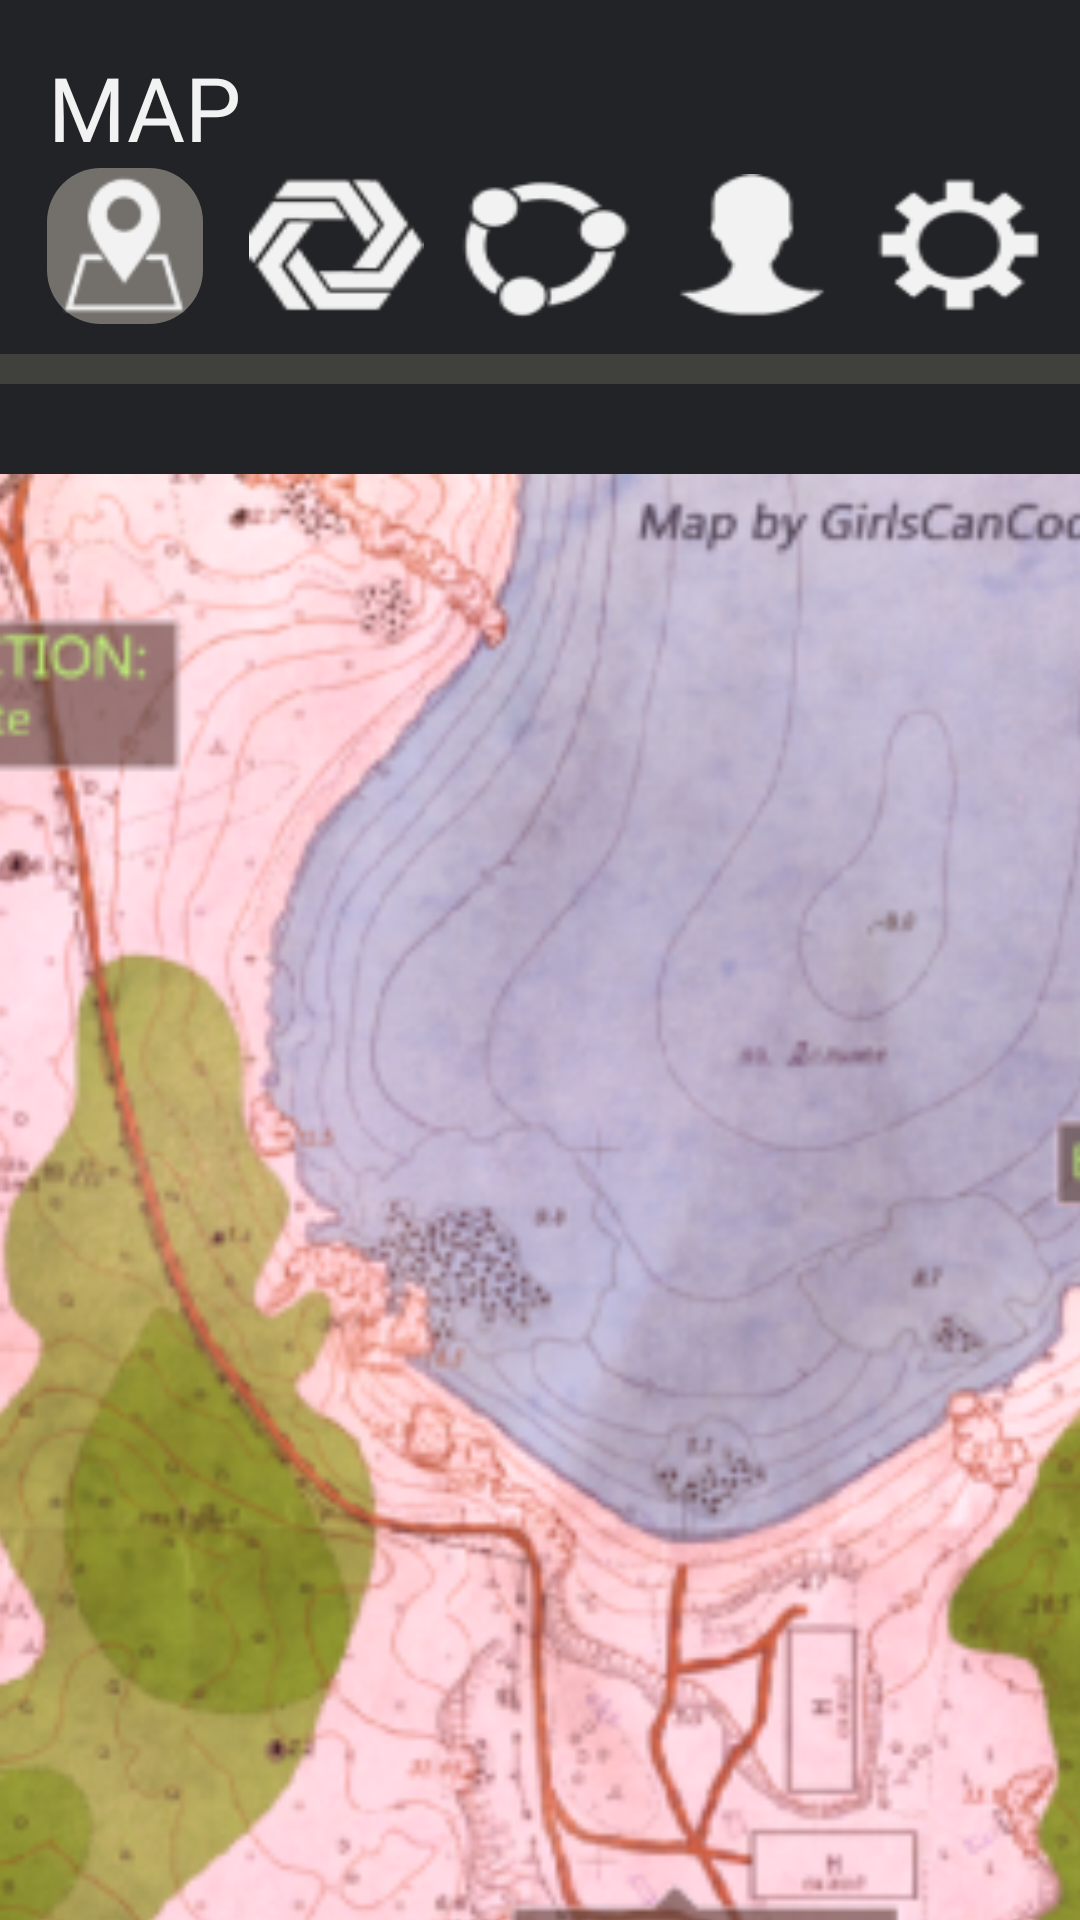

This screen was rendered from an Android layout file. Write that file and the resources it references.
<!-- AndroidManifest.xml: application theme Theme._62043258_Login_1 -->
<!-- res/layout/activity_map_page.xml -->
<?xml version="1.0" encoding="utf-8"?>
<androidx.constraintlayout.widget.ConstraintLayout xmlns:android="http://schemas.android.com/apk/res/android"
    xmlns:app="http://schemas.android.com/apk/res-auto"
    xmlns:tools="http://schemas.android.com/tools"
    android:id="@+id/main"
    android:layout_width="match_parent"
    android:layout_height="match_parent"
    android:background="#222326"
    tools:context=".MapPage">

    <LinearLayout
        android:id="@+id/linearLayout"
        android:layout_width="match_parent"
        android:layout_height="wrap_content"
        android:layout_weight="0"
        android:orientation="vertical"
        app:layout_constraintEnd_toEndOf="parent"
        app:layout_constraintStart_toStartOf="parent"
        app:layout_constraintTop_toTopOf="parent">

        <TextView
            android:id="@+id/textView2"
            android:layout_width="217dp"
            android:layout_height="40dp"
            android:layout_marginStart="16dp"
            android:layout_marginTop="16dp"
            android:layout_weight="1"
            android:ellipsize="start"
            android:fontFamily="@font/rubik_mono_one"
            android:text="MAP"
            android:textAlignment="textStart"
            android:textColor="#F2F2F2"
            android:textSize="14sp"
            app:autoSizeTextType="uniform"
            tools:textAlignment="textStart" />

        <LinearLayout
            android:layout_width="match_parent"
            android:layout_height="wrap_content"
            android:gravity="center"
            android:orientation="horizontal">


            <Space
                android:layout_width="wrap_content"
                android:layout_height="wrap_content"
                android:layout_weight="1" />

            <androidx.constraintlayout.widget.ConstraintLayout
                android:layout_width="wrap_content"
                android:layout_height="wrap_content"
                android:layout_weight="1">

                <Button
                    android:id="@+id/ft_btn1"
                    android:layout_width="48dp"
                    android:layout_height="48dp"
                    android:layout_weight="1"
                    android:background="@drawable/map"
                    android:padding="5dp"
                    android:text="A"
                    android:textColor="#00FFFFFF"
                    android:textColorLink="#FFFFFF"
                    app:layout_constraintBottom_toBottomOf="parent"
                    app:layout_constraintEnd_toEndOf="@+id/imageView4"
                    app:layout_constraintHorizontal_bias="0.44"
                    app:layout_constraintStart_toStartOf="@+id/imageView4"
                    app:layout_constraintTop_toTopOf="parent" />

                <ImageView
                    android:id="@+id/imageView4"
                    android:layout_width="52dp"
                    android:layout_height="52dp"
                    app:layout_constraintBottom_toBottomOf="parent"
                    app:layout_constraintEnd_toEndOf="parent"
                    app:layout_constraintStart_toStartOf="parent"
                    app:layout_constraintTop_toTopOf="parent"
                    app:srcCompat="@drawable/box_border" />
            </androidx.constraintlayout.widget.ConstraintLayout>

            <Space
                android:layout_width="wrap_content"
                android:layout_height="wrap_content"
                android:layout_weight="1" />

            <Button
                android:id="@+id/ft_btn2"
                android:layout_width="48dp"
                android:layout_height="48dp"
                android:layout_marginLeft="0dp"
                android:layout_weight="1"
                android:background="@drawable/hideout"
                android:text="fhj"
                android:textColor="#00FFFFFF" />

            <Space
                android:layout_width="wrap_content"
                android:layout_height="wrap_content"
                android:layout_weight="1" />

            <Button
                android:id="@+id/ft_btn3"
                android:layout_width="48dp"
                android:layout_height="48dp"
                android:layout_marginLeft="0dp"
                android:layout_weight="1"
                android:background="@drawable/communityy"
                android:padding="50dp"
                android:text="fhj"
                android:textColor="#00FFFFFF" />

            <Space
                android:layout_width="wrap_content"
                android:layout_height="wrap_content"
                android:layout_weight="1" />

            <Button
                android:id="@+id/ft_btn4"
                android:layout_width="48dp"
                android:layout_height="48dp"
                android:layout_marginLeft="0dp"
                android:layout_weight="1"
                android:background="@drawable/profine"
                android:text="fhj"
                android:textColor="#00FFFFFF" />

            <Space
                android:layout_width="wrap_content"
                android:layout_height="wrap_content"
                android:layout_weight="1" />

            <Button
                android:id="@+id/ft_btn5"
                android:layout_width="48dp"
                android:layout_height="48dp"
                android:layout_marginLeft="0dp"
                android:layout_weight="1"
                android:background="@drawable/setting"
                android:text="fhj"
                android:textColor="#00FFFFFF" />

            <Space
                android:layout_width="wrap_content"
                android:layout_height="wrap_content"
                android:layout_weight="1" />

        </LinearLayout>

        <ImageView
            android:id="@+id/imageView13"
            android:layout_width="match_parent"
            android:layout_height="10dp"
            android:layout_marginTop="10dp"
            android:layout_weight="1"
            app:srcCompat="@drawable/boxx" />

    </LinearLayout>

    <ImageView
        android:id="@+id/imageView11"
        android:layout_width="532dp"
        android:layout_height="738dp"
        android:layout_marginTop="30dp"
        app:layout_constraintEnd_toEndOf="parent"
        app:layout_constraintStart_toStartOf="parent"
        app:layout_constraintTop_toBottomOf="@+id/linearLayout"
        app:srcCompat="@drawable/image_map_resize" />

</androidx.constraintlayout.widget.ConstraintLayout>
<!-- resources referenced by this layout -->
<resources>
  <!-- drawable box_border (drawable) -->
  <?xml version="1.0" encoding="utf-8"?>
  <selector xmlns:android="http://schemas.android.com/apk/res/android">
      <item>
          <shape android:shape="rectangle">
              <solid android:color="#73706C" />
              <corners
                  android:radius="18dp"
                  />
          </shape>
      </item>
  </selector>
  <!-- drawable boxx (drawable) -->
  <?xml version="1.0" encoding="utf-8"?>
  <selector xmlns:android="http://schemas.android.com/apk/res/android">
      <item>
          <shape android:shape="rectangle">
              <solid android:color="#40403D" />
          </shape>
      </item>
  </selector>
  <!-- drawable communityy: png bitmap (drawable, 1941 bytes) -->
  <!-- drawable hideout: png bitmap (drawable, 2863 bytes) -->
  <!-- drawable image_map_resize: png bitmap (drawable, 204848 bytes) -->
  <!-- drawable map: png bitmap (drawable, 1632 bytes) -->
  <!-- drawable profine: png bitmap (drawable, 1385 bytes) -->
  <!-- drawable setting: png bitmap (drawable, 1462 bytes) -->
  <style name="Theme._62043258_Login_1" parent="Base.Theme._62043258_Login_1" />
  <style name="Base.Theme._62043258_Login_1" parent="Theme.Material3.DayNight.NoActionBar">
          
          
      </style>
</resources>
